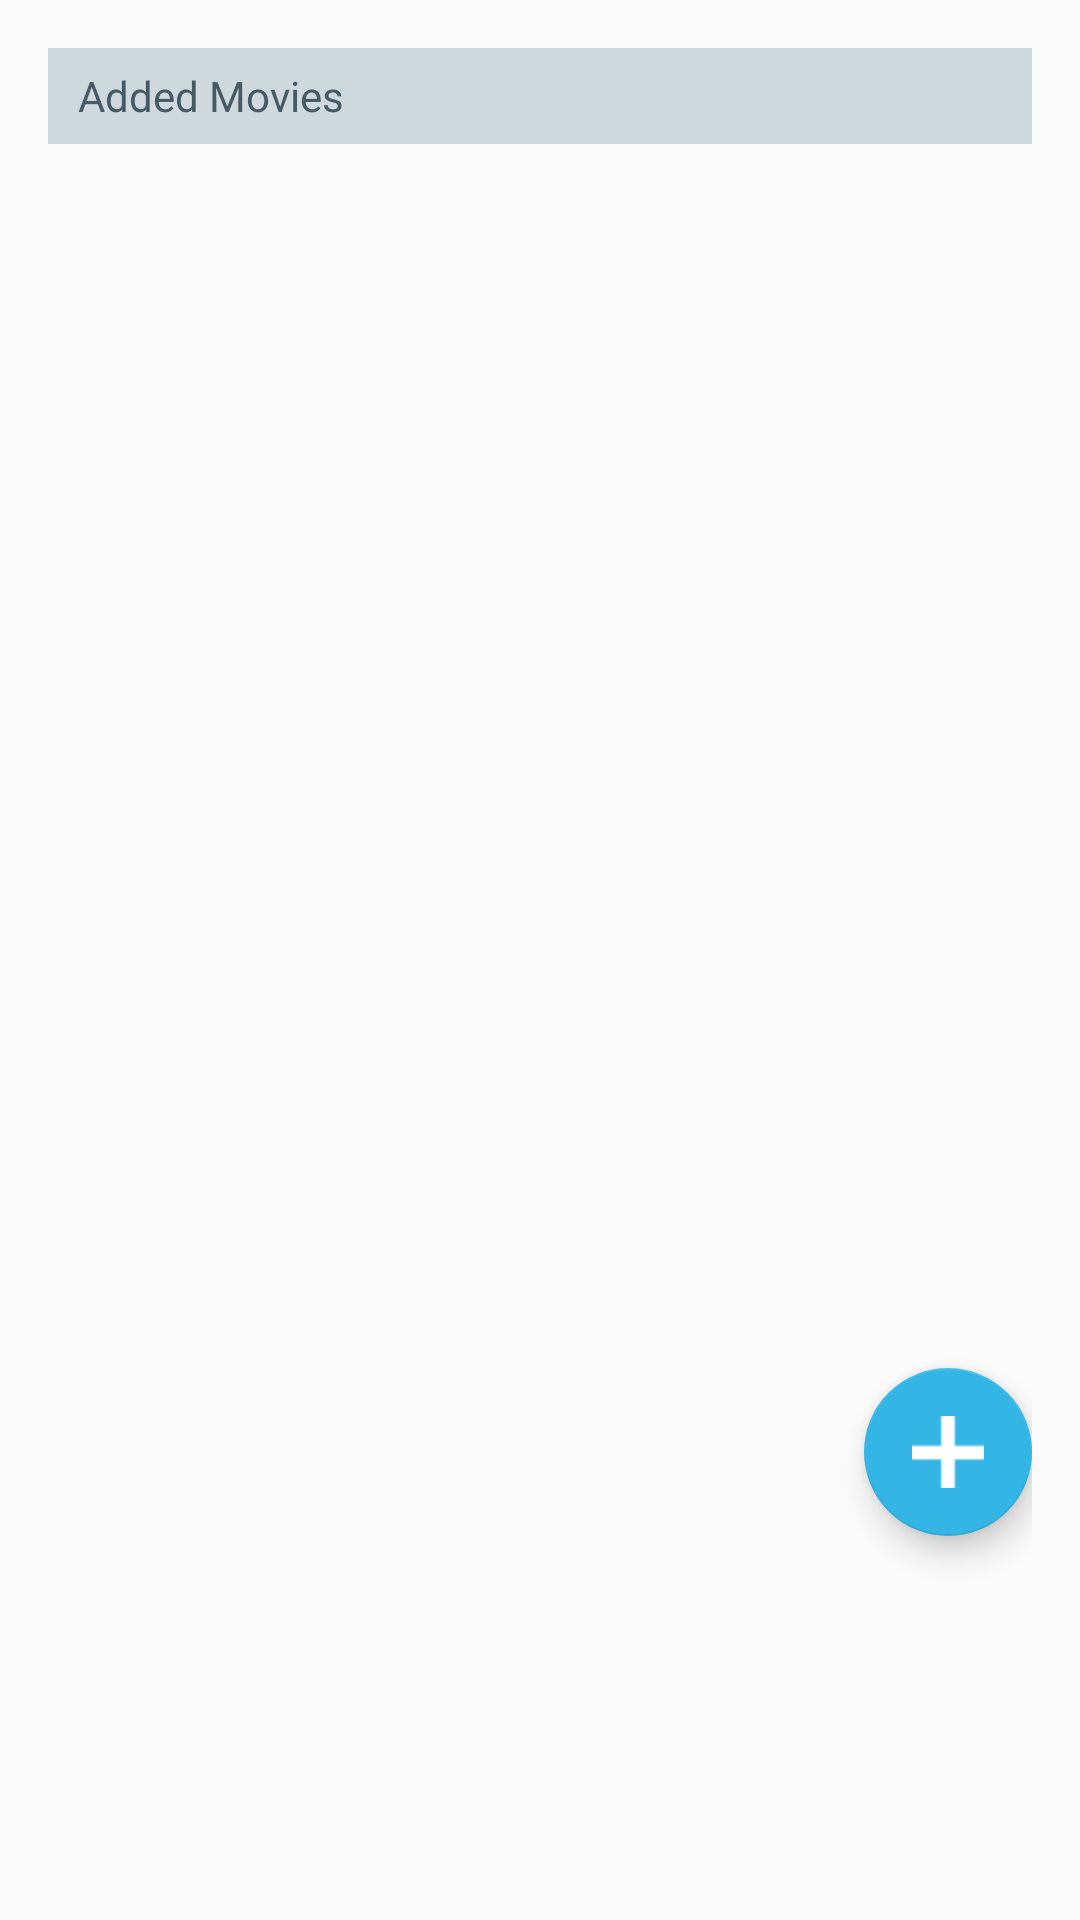

Reconstruct the res/layout file that produces this screen, plus the resources it refers to.
<!-- AndroidManifest.xml: application theme AppTheme -->
<!-- res/layout/activity_home.xml -->
<?xml version="1.0" encoding="utf-8"?>
<RelativeLayout xmlns:android="http://schemas.android.com/apk/res/android"
    xmlns:tools="http://schemas.android.com/tools"
    xmlns:app="http://schemas.android.com/apk/res-auto"
    android:id="@+id/activity_home"
    android:layout_width="match_parent"
    android:layout_height="match_parent"
    android:paddingBottom="@dimen/activity_vertical_margin"
    android:paddingLeft="@dimen/activity_horizontal_margin"
    android:paddingRight="@dimen/activity_horizontal_margin"
    android:paddingTop="@dimen/activity_vertical_margin"
    tools:context="com.example.omdbchallenge.view.activity.HomeActivity">

    <TextView
        android:id="@+id/tv_table_caption"
        android:layout_width="match_parent"
        android:layout_height="@dimen/table_caption_height"
        android:gravity="left|center"
        android:paddingLeft="@dimen/table_caption_padding_left"
        android:text="@string/table_caption"
        android:textColor="@color/table_caption_text"
        android:background="@color/bg_table_caption" />

    <TextView
        android:id="@+id/tv_msg_no_movies"
        android:layout_width="match_parent"
        android:layout_height="wrap_content"
        android:layout_below="@+id/tv_table_caption"
        android:paddingTop="@dimen/text_message_padding_top"
        android:gravity="center"
        android:text="@string/msg_no_movies"
        android:visibility="gone" />

    <android.support.v7.widget.RecyclerView
        android:id="@+id/rv_movie_saved"
        android:layout_width="match_parent"
        android:layout_height="wrap_content"
        android:layout_below="@+id/tv_table_caption"
        tools:listitem="@layout/listview_item_movie_saved"
        android:visibility="gone" />

    <android.support.design.widget.FloatingActionButton
        android:id="@+id/fab_new_movie"
        android:layout_width="wrap_content"
        android:layout_height="wrap_content"
        android:layout_alignParentBottom="true"
        android:layout_alignParentRight="true"
        android:layout_marginBottom="@dimen/fab_margin_bottom"
        android:layout_marginRight="@dimen/fab_margin_right"
        android:scaleType="center"
        android:src="@drawable/float_add"
        app:backgroundTint="@android:color/holo_blue_light"
        app:rippleColor="@android:color/holo_blue_dark" />

</RelativeLayout>
<!-- res/layout/listview_item_movie_saved.xml (included above) -->
<?xml version="1.0" encoding="utf-8"?>
<RelativeLayout xmlns:android="http://schemas.android.com/apk/res/android"
    android:layout_width="match_parent"
    android:layout_height="wrap_content"
    android:padding="@dimen/list_item_padding">

    <RelativeLayout
        android:id="@+id/rl_content"
        android:layout_width="match_parent"
        android:layout_height="wrap_content"
        android:clickable="true"
        android:layout_toLeftOf="@+id/btn_remove">

        <ImageView
            android:id="@+id/iv_movie_poster"
            android:layout_width="@dimen/poster_width"
            android:layout_height="@dimen/poster_height"
            android:layout_alignParentLeft="true"
            android:layout_marginRight="@dimen/poster_margin_right"
            android:adjustViewBounds="true"
            android:transitionName="poster" />
    
        <LinearLayout
            android:layout_width="match_parent"
            android:layout_height="wrap_content"
            android:layout_centerVertical="true"
            android:layout_toRightOf="@+id/iv_movie_poster"
            android:orientation="vertical">
        
            <TextView
                android:id="@+id/tv_movie_title"
                style="@style/ListItemText"
                android:layout_width="wrap_content"
                android:layout_height="wrap_content"
                android:ellipsize="end"
                android:maxLines="2"
                android:text="@string/movie_detail_label_title" />

            <LinearLayout
                android:layout_width="match_parent"
                android:layout_height="wrap_content"
                android:layout_marginTop="@dimen/item_margin_top"
                android:orientation="horizontal">

                <TextView
                    android:layout_width="wrap_content"
                    android:layout_height="wrap_content"
                    android:text="@string/movie_detail_label_genre"
                    android:textColor="@color/description_text_color"
                    android:textSize="@dimen/description_text_size" />

                <TextView
                    android:id="@+id/tv_movie_genre"
                    style="@style/ListSubItemText"
                    android:layout_width="wrap_content"
                    android:layout_height="wrap_content"
                    android:ellipsize="end"
                    android:maxLines="1" />
            </LinearLayout>

            <LinearLayout
                android:layout_width="match_parent"
                android:layout_height="wrap_content"
                android:layout_marginTop="@dimen/item_margin_top"
                android:orientation="horizontal">

                <TextView
                    android:layout_width="wrap_content"
                    android:layout_height="wrap_content"
                    android:text="@string/movie_detail_label_duration"
                    android:textColor="@color/description_text_color"
                    android:textSize="@dimen/description_text_size" />

                <TextView
                    android:id="@+id/tv_movie_duration"
                    style="@style/ListSubItemText"
                    android:layout_width="wrap_content"
                    android:layout_height="wrap_content"
                    android:ellipsize="end"
                    android:maxLines="1" />
            </LinearLayout>
        </LinearLayout>
    </RelativeLayout>

    <Button
        android:id="@+id/btn_remove"
        android:layout_width="@dimen/btn_remove_width"
        android:layout_height="@dimen/btn_remove_height"
        android:layout_alignParentRight="true"
        android:layout_centerVertical="true"
        android:layout_marginLeft="@dimen/btn_remove_margin"
        android:layout_marginRight="@dimen/btn_remove_margin"
        android:background="@drawable/selector_remove" />
</RelativeLayout>
<!-- resources referenced by this layout -->
<resources>
  <color name="bg_table_caption">#CFD8DC</color>
  <color name="description_text_color">#656565</color>
  <color name="table_caption_text">#455A64</color>
  <dimen name="activity_horizontal_margin">16dp</dimen>
  <dimen name="activity_vertical_margin">16dp</dimen>
  <dimen name="btn_remove_height">20dp</dimen>
  <dimen name="btn_remove_margin">4dp</dimen>
  <dimen name="btn_remove_width">20dp</dimen>
  <dimen name="description_text_size">12sp</dimen>
  <dimen name="fab_margin_bottom">112dp</dimen>
  <dimen name="fab_margin_right">0dp</dimen>
  <dimen name="item_margin_top">4dp</dimen>
  <dimen name="list_item_padding">10dp</dimen>
  <dimen name="poster_height">95dp</dimen>
  <dimen name="poster_margin_right">10dp</dimen>
  <dimen name="poster_width">70dp</dimen>
  <dimen name="table_caption_height">32dp</dimen>
  <dimen name="table_caption_padding_left">10dp</dimen>
  <dimen name="text_message_padding_top">12dp</dimen>
  <!-- drawable float_add: png bitmap (drawable-hdpi, 1064 bytes) -->
  <!-- drawable selector_remove (drawable) -->
  <?xml version="1.0" encoding="utf-8"?>
  <selector xmlns:android="http://schemas.android.com/apk/res/android">
      <item android:drawable="@drawable/ic_remove_p" android:state_pressed="true" />
      <item android:drawable="@drawable/ic_remove" />
  </selector>
  <string name="movie_detail_label_duration">Duration:</string>
  <string name="movie_detail_label_genre">Genre:</string>
  <string name="movie_detail_label_title">Movie title</string>
  <string name="msg_no_movies">No saved movies\nClick \'+\' to start a search.</string>
  <string name="table_caption">Added Movies</string>
  <style name="ListItemText">
          <item name="android:textSize">14dp</item>
          <item name="android:textColor">@color/title_text_color</item>
          <item name="android:ellipsize">end</item>
      </style>
  <style name="ListSubItemText">
          <item name="android:textSize">12dp</item>
          <item name="android:textColor">@color/description_text_color</item>
          <item name="android:layout_marginLeft">5dp</item>
          <item name="android:ellipsize">end</item>
          <item name="fontPath">fonts/Roboto-Medium.ttf</item>
      </style>
  <style name="AppTheme" parent="Theme.AppCompat.Light.DarkActionBar">
          <item name="colorPrimary">@color/primary</item>
          <item name="colorPrimaryDark">@color/primary_dark</item>
          <item name="colorAccent">@color/accent</item>
          <item name="cpbStyle">@style/DefaultProgressBar</item>
      </style>
  <!-- drawable ic_remove_p: png bitmap (drawable-hdpi, 207 bytes) -->
  <!-- drawable ic_remove: png bitmap (drawable-hdpi, 219 bytes) -->
  <color name="title_text_color">#FF2D383E</color>
  <color name="primary">#3F51B5</color>
  <color name="primary_dark">#303F9F</color>
  <color name="accent">#448AFF</color>
  <style name="DefaultProgressBar" parent="android:Widget.Holo.ProgressBar">
          <item name="cpb_stroke_width">@dimen/progress_stroke_width</item>
          <item name="cpb_rotation_speed">@string/progress_rotation_speed</item>
          <item name="cpb_sweep_speed">@string/progress_sweep_speed</item>
          <item name="cpb_min_sweep_angle">@integer/progress_min_sweep_angle</item>
          <item name="cpb_max_sweep_angle">@integer/progress_max_sweep_angle</item>
      </style>
  <dimen name="progress_stroke_width">3dp</dimen>
  <string name="progress_rotation_speed" translatable="false">2.0</string>
  <string name="progress_sweep_speed" translatable="false">1.0</string>
</resources>
